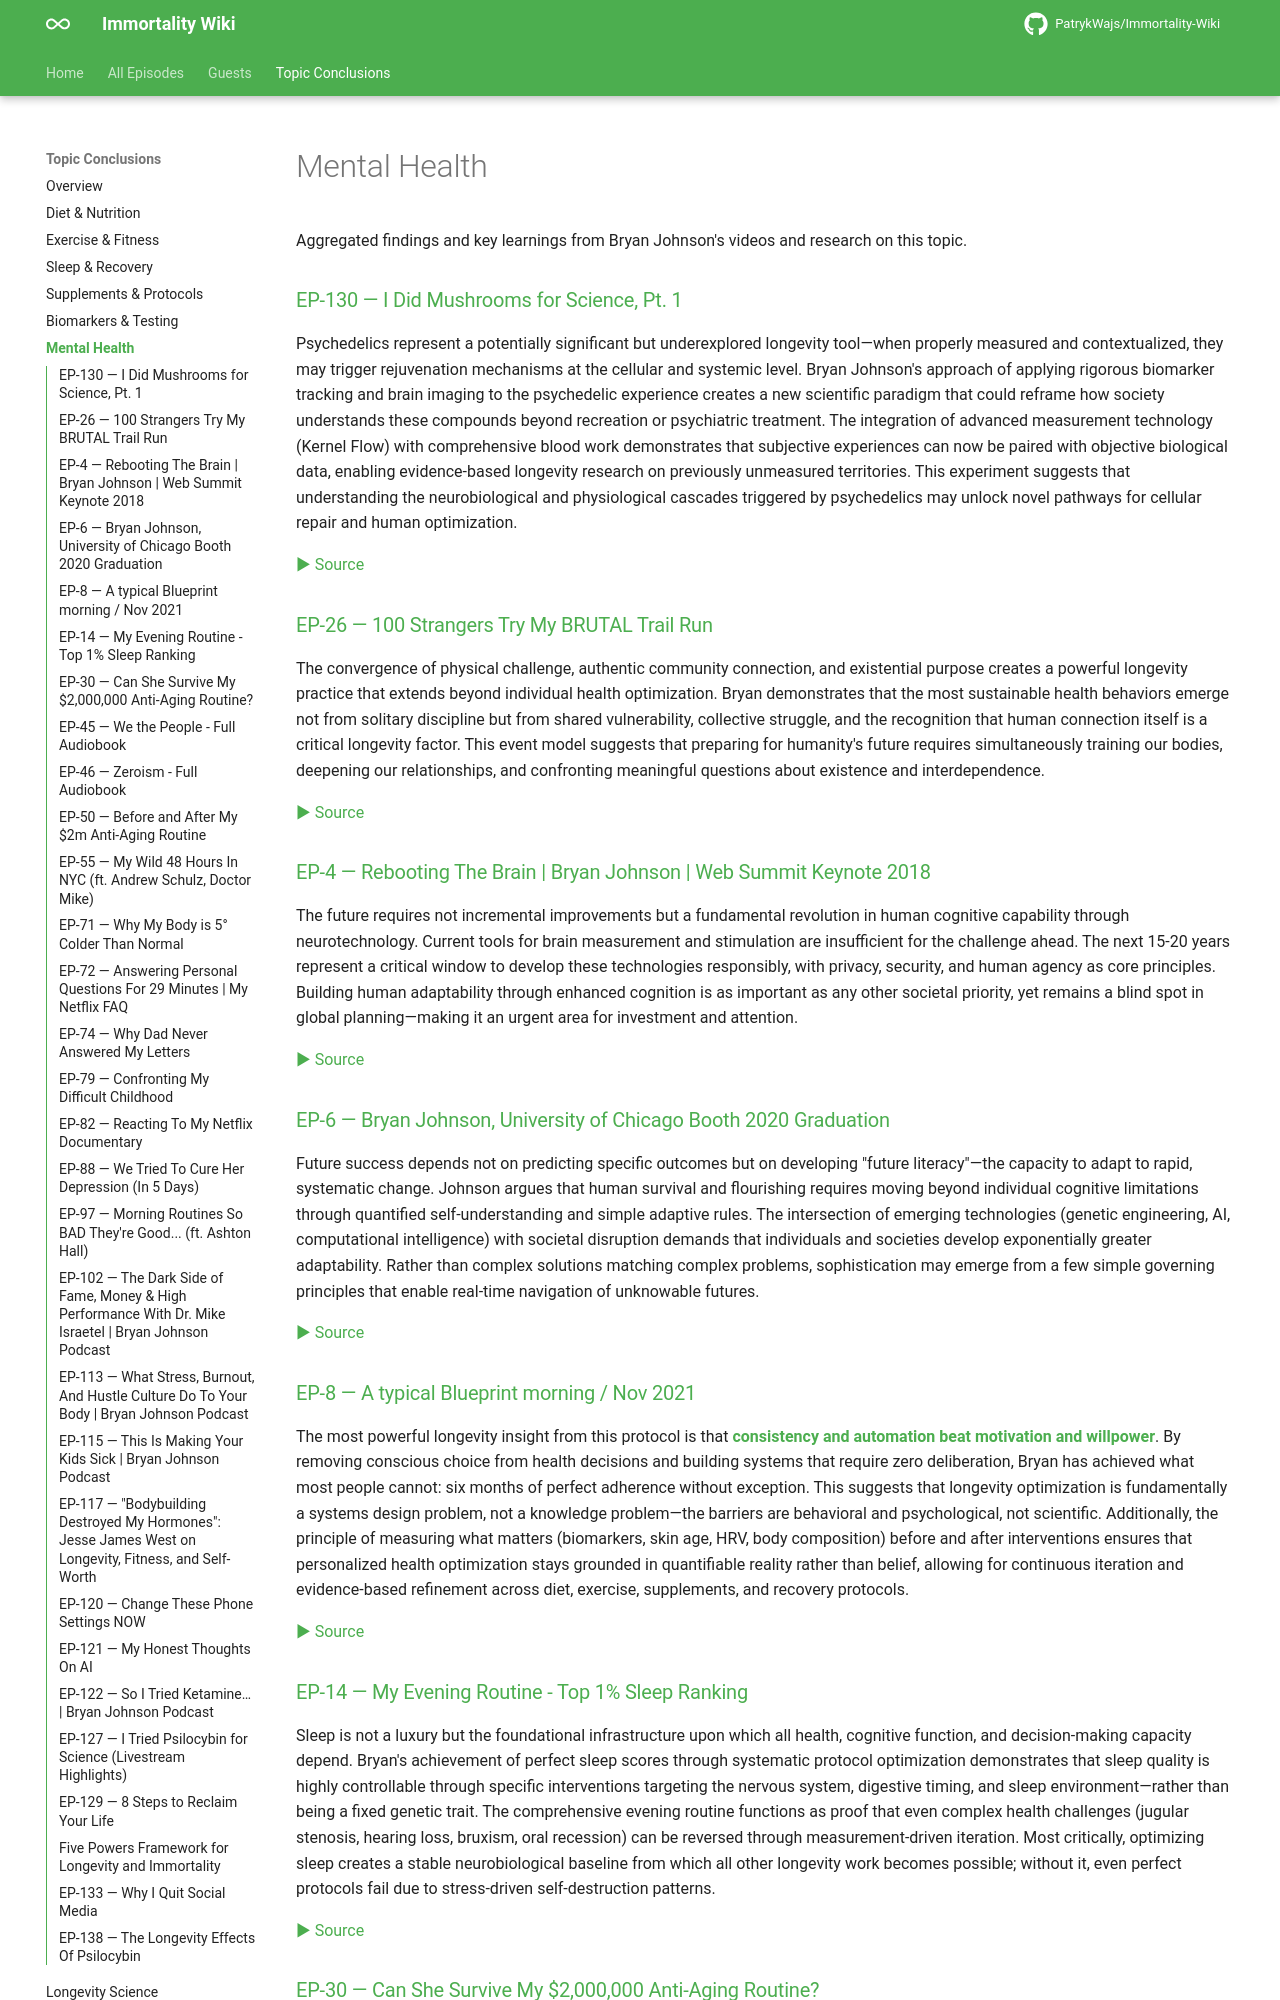

repository: PatrykWajs/Immortality-Wiki · page: Conclusions/mental-health/index.html · generator: mkdocs

---
title: Mental Health
---

# Mental Health

Aggregated findings and key learnings from Bryan Johnson's videos and research on this topic.


### [EP-130 — I Did Mushrooms for Science, Pt. 1](../Episodes/EP-130 - I Did Mushrooms for Science, Pt. 1/summary.md)

Psychedelics represent a potentially significant but underexplored longevity tool—when properly measured and contextualized, they may trigger rejuvenation mechanisms at the cellular and systemic level. Bryan Johnson's approach of applying rigorous biomarker tracking and brain imaging to the psychedelic experience creates a new scientific paradigm that could reframe how society understands these compounds beyond recreation or psychiatric treatment. The integration of advanced measurement technology (Kernel Flow) with comprehensive blood work demonstrates that subjective experiences can now be paired with objective biological data, enabling evidence-based longevity research on previously unmeasured territories. This experiment suggests that understanding the neurobiological and physiological cascades triggered by psychedelics may unlock novel pathways for cellular repair and human optimization.

[▶ Source](https://www.youtube.com/watch?v=YJiuPyo87uY)

### [EP-26 — 100 Strangers Try My BRUTAL Trail Run](../Episodes/EP-26 - 100 Strangers Try My BRUTAL Trail Run/summary.md)

The convergence of physical challenge, authentic community connection, and existential purpose creates a powerful longevity practice that extends beyond individual health optimization. Bryan demonstrates that the most sustainable health behaviors emerge not from solitary discipline but from shared vulnerability, collective struggle, and the recognition that human connection itself is a critical longevity factor. This event model suggests that preparing for humanity's future requires simultaneously training our bodies, deepening our relationships, and confronting meaningful questions about existence and interdependence.

[▶ Source](https://www.youtube.com/watch?v=H857RnW-I_g)

### [EP-4 — Rebooting The Brain | Bryan Johnson | Web Summit Keynote 2018](../Episodes/EP-4 - Rebooting The Brain - Bryan Johnson - Web Summit Keynote 2018/summary.md)

The future requires not incremental improvements but a fundamental revolution in human cognitive capability through neurotechnology. Current tools for brain measurement and stimulation are insufficient for the challenge ahead. The next 15-20 years represent a critical window to develop these technologies responsibly, with privacy, security, and human agency as core principles. Building human adaptability through enhanced cognition is as important as any other societal priority, yet remains a blind spot in global planning—making it an urgent area for investment and attention.

[▶ Source](https://www.youtube.com/watch?v=T5-rO2YY7wQ)

### [EP-6 — Bryan Johnson, University of Chicago Booth 2020 Graduation](../Episodes/EP-6 - Bryan Johnson, University of Chicago Booth 2020 Graduation/summary.md)

Future success depends not on predicting specific outcomes but on developing "future literacy"—the capacity to adapt to rapid, systematic change. Johnson argues that human survival and flourishing requires moving beyond individual cognitive limitations through quantified self-understanding and simple adaptive rules. The intersection of emerging technologies (genetic engineering, AI, computational intelligence) with societal disruption demands that individuals and societies develop exponentially greater adaptability. Rather than complex solutions matching complex problems, sophistication may emerge from a few simple governing principles that enable real-time navigation of unknowable futures.

[▶ Source](https://www.youtube.com/watch?v=w9KTomfvNJk)

### [EP-8 — A typical Blueprint morning / Nov 2021](../Episodes/EP-8 - A typical Blueprint morning Nov 2021/summary.md)

The most powerful longevity insight from this protocol is that **consistency and automation beat motivation and willpower**. By removing conscious choice from health decisions and building systems that require zero deliberation, Bryan has achieved what most people cannot: six months of perfect adherence without exception. This suggests that longevity optimization is fundamentally a systems design problem, not a knowledge problem—the barriers are behavioral and psychological, not scientific. Additionally, the principle of measuring what matters (biomarkers, skin age, HRV, body composition) before and after interventions ensures that personalized health optimization stays grounded in quantifiable reality rather than belief, allowing for continuous iteration and evidence-based refinement across diet, exercise, supplements, and recovery protocols.

[▶ Source](https://www.youtube.com/watch?v=F_3p81GmHEg)

### [EP-14 — My Evening Routine - Top 1% Sleep Ranking](../Episodes/EP-14 - My Evening Routine - Top 1 Sleep Ranking/summary.md)

Sleep is not a luxury but the foundational infrastructure upon which all health, cognitive function, and decision-making capacity depend. Bryan's achievement of perfect sleep scores through systematic protocol optimization demonstrates that sleep quality is highly controllable through specific interventions targeting the nervous system, digestive timing, and sleep environment—rather than being a fixed genetic trait. The comprehensive evening routine functions as proof that even complex health challenges (jugular stenosis, hearing loss, bruxism, oral recession) can be reversed through measurement-driven iteration. Most critically, optimizing sleep creates a stable neurobiological baseline from which all other longevity work becomes possible; without it, even perfect protocols fail due to stress-driven self-destruction patterns.

[▶ Source](https://www.youtube.com/watch?v=Z7veiyN4LqU)
